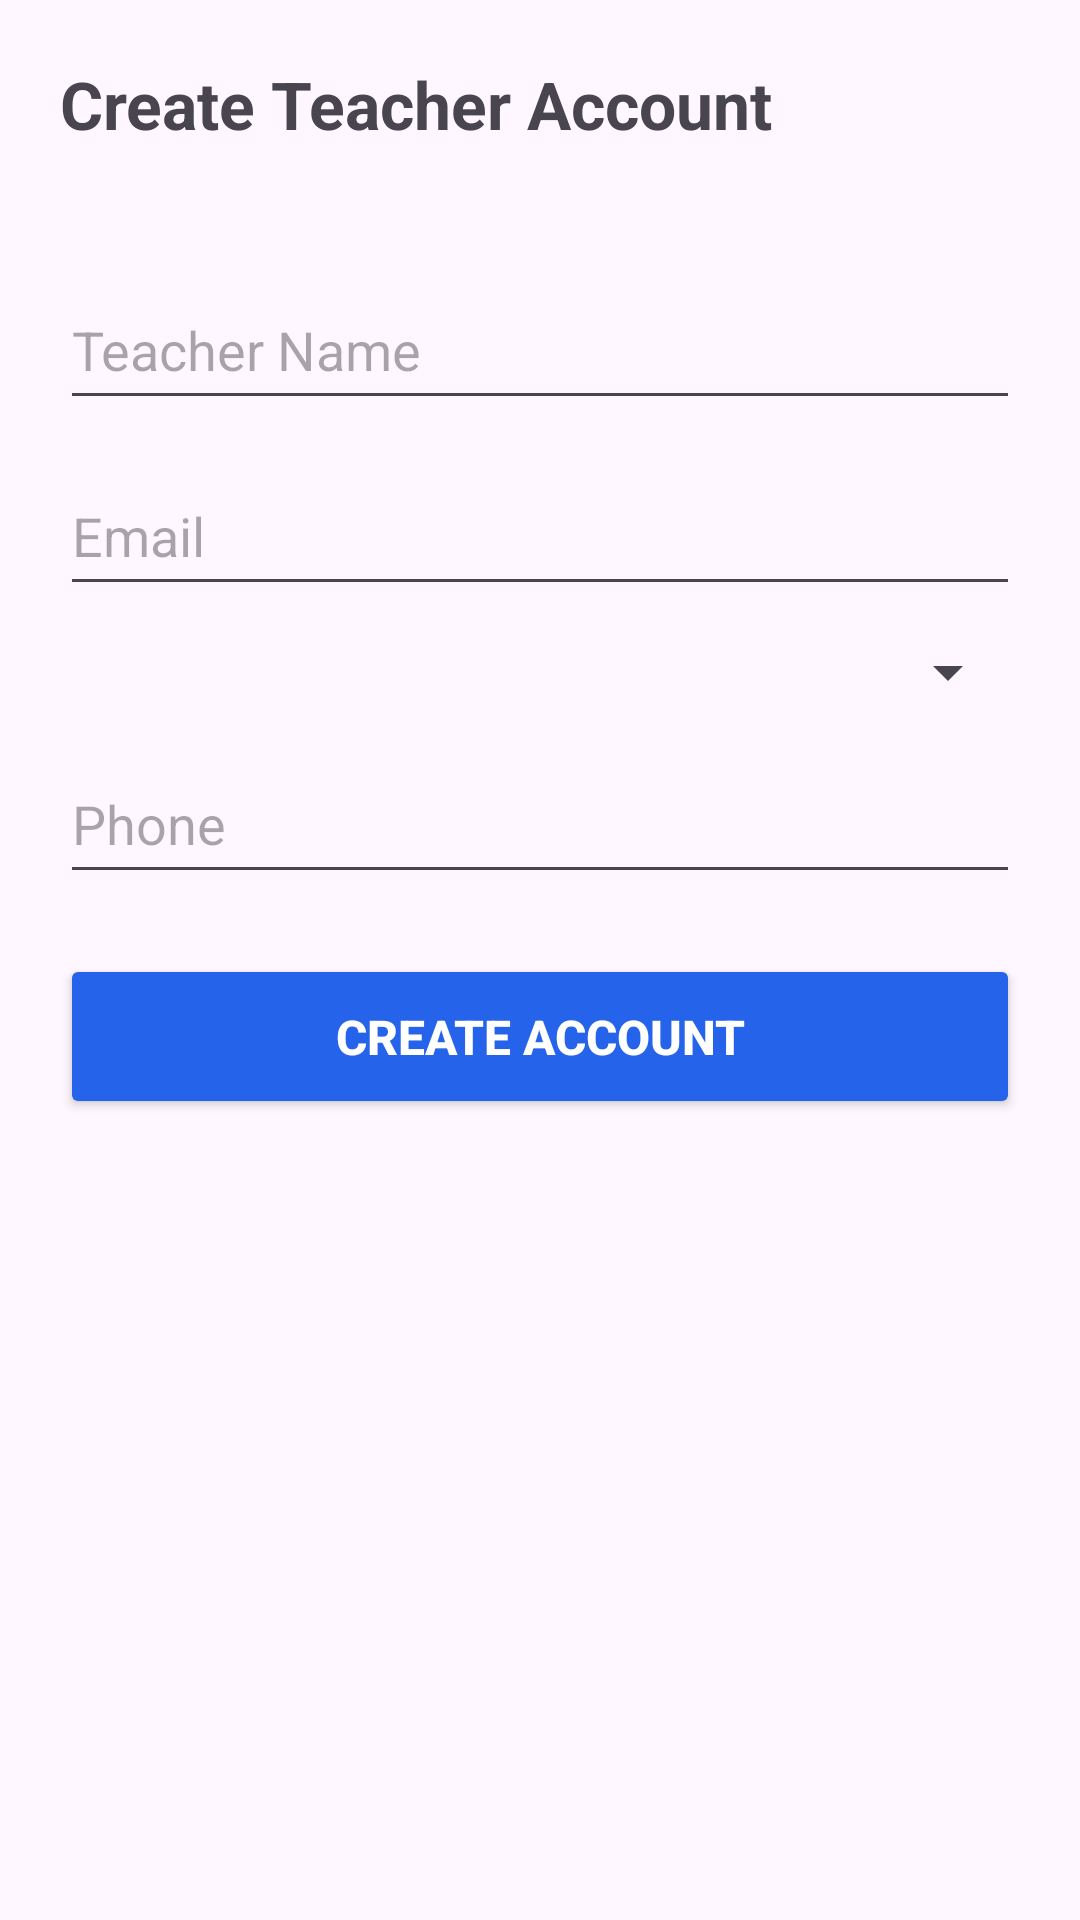

Produce the Android XML layout that renders to this screen, including the resource entries it uses.
<!-- AndroidManifest.xml: application theme Theme.EduGuard -->
<!-- res/layout/activity_add_teacher.xml -->
<?xml version="1.0" encoding="utf-8"?>
<ScrollView xmlns:android="http://schemas.android.com/apk/res/android"
    android:padding="20dp"
    android:layout_width="match_parent"
    android:layout_height="match_parent">

    <LinearLayout
        android:orientation="vertical"
        android:layout_width="match_parent"
        android:layout_height="wrap_content">

        <TextView
            android:layout_width="match_parent"
            android:layout_height="50dp"
            android:text="Create Teacher Account"
            android:textSize="22sp"
            android:textStyle="bold"
            android:layout_marginBottom="20dp"/>

        <EditText
            android:id="@+id/etName"
            android:hint="Teacher Name"
            android:layout_width="match_parent"
            android:layout_height="50dp"/>

        <EditText
            android:id="@+id/etEmail"
            android:hint="Email"
            android:inputType="textEmailAddress"
            android:layout_marginTop="12dp"
            android:layout_width="match_parent"
            android:layout_height="50dp"/>

        <Spinner
            android:id="@+id/spinnerClass"
            android:layout_width="match_parent"
            android:layout_height="wrap_content"
            android:layout_marginTop="10dp"/>

        <EditText
            android:id="@+id/etPhone"
            android:hint="Phone"
            android:inputType="phone"
            android:layout_marginTop="12dp"
            android:layout_width="match_parent"
            android:layout_height="50dp"/>

        <Button
            android:id="@+id/btnCreateTeacher"
            android:text="Create Account"
            android:textSize="16sp"
            android:textStyle="bold"
            android:textColor="#FFFFFF"
            android:backgroundTint="#2563EB"
            android:layout_marginTop="20dp"
            android:layout_width="match_parent"
            android:layout_height="55dp"
            />

    </LinearLayout>

</ScrollView>
<!-- resources referenced by this layout -->
<resources>
  <style name="Theme.EduGuard" parent="Base.Theme.EduGuard" />
  <style name="Base.Theme.EduGuard" parent="Theme.Material3.DayNight.NoActionBar">
          
          
  
      </style>
</resources>
